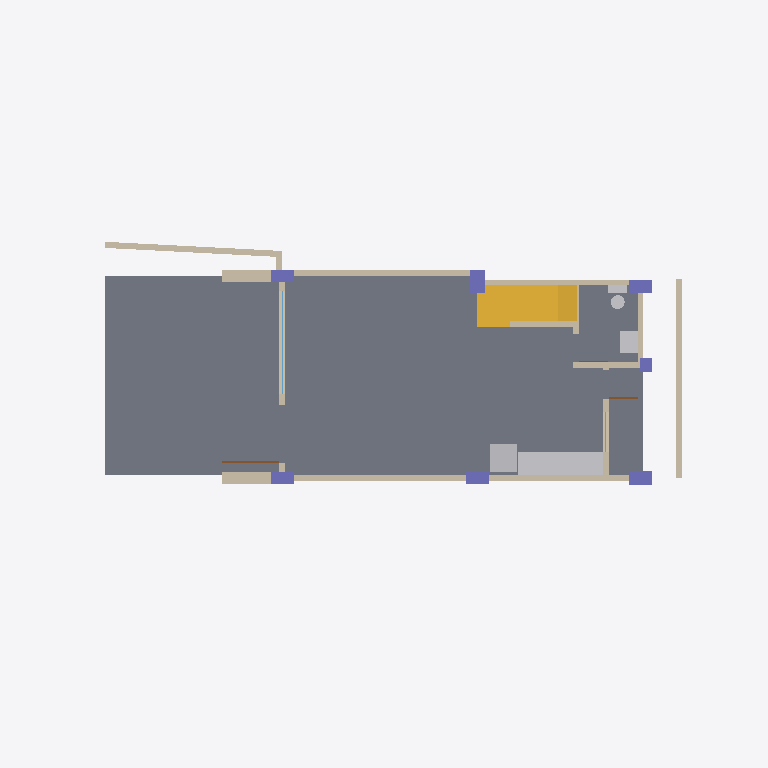
Plan cut of the same IFC building model at storey '1F' (level 0.30 m, cut at 1.70 m), seen from above with north up, elements coloured by IFC class: 12 walls (beige), 7 columns (violet), 2 slabs (grey), 2 other elements (light grey), 2 doors (brown), 2 windows (light blue), 1 stair flight (yellow). Cut surfaces are drawn darker.
Extent 18.5 m × 7.9 m × 11.7 m (x, y, z). Storeys (4): 1F at 0.30 m; 2F at 3.90 m; 3F at 7.10 m; RF at 10.30 m. Elements (138): 52 IfcWall, 24 IfcBeam, 21 IfcColumn, 11 IfcDoor, 11 IfcWindow, 7 IfcSlab, 4 IfcStairFlight, 3 IfcSanitaryTerminal, 2 IfcCovering, 1 IfcFurniture, 1 IfcGeographicElement, 1 IfcRailing.

HEADER;
FILE_DESCRIPTION(('ViewDefinition[DesignTransferView]'),'2;1');
FILE_NAME('/dev/null','2026-11-09T12:44:46+00:00',(''),(''),'IfcOpenShell 0.9.0.post1','IfcOpenShell 0.9.0.post1','Nobody');
FILE_SCHEMA(('IFC4'));
ENDSEC;
DATA;
#1=IFCPROJECT('1Jbvzwz9v1afUKI2CtGAY6',$,'B7',$,$,$,$,(#10),#5);
#12=IFCSITE('2lVulxEzLFyhXo$waF$MAA',$,'Site',$,$,$,$,$,$,$,$,$,$,$);
#13=IFCBUILDING('0af7ASwyDBVBxoswq0ZA2T',$,'B7',$,$,$,$,$,$,$,$,$);
#16=IFCBUILDINGSTOREY('096xZNiR112A604abv2T9j',$,'1F',$,$,#25,$,$,$,300.0);
#17=IFCBUILDINGSTOREY('0P78S1lanAwf4UVZ5JXBc7',$,'2F',$,$,#30,$,$,$,3900.0);
#18=IFCBUILDINGSTOREY('1MnEYVFSXArBYeShG3OKdX',$,'3F',$,$,#35,$,$,$,7100.0);
#19=IFCBUILDINGSTOREY('3RbzOE68L3QBbxmUBreRI5',$,'RF',$,$,#40,$,$,$,10300.0);
#2709=IFCSLAB('2p9pYtdorChQ0mGF1nD62o',$,'1F_Slab',$,$,#2816,#2806,$,.BASESLAB.);
#6403=IFCSLAB('2CZyn145nERg60gf0Bwmjp',$,'Site_Parking',$,$,#6430,#6420,$,$);
#5054=IFCSTAIRFLIGHT('0gwuq84lf9V8k2tedn$r4$',$,'1F_Stair_FlightA',$,$,#5217,#5207,$,$,$,$,$,$);
#5810=IFCFURNITURE('0dJv$WvOH9cRvIcl86lmJB',$,'1F_Kitchen',$,$,#5849,#5839,$,$);
#6431=IFCWALL('0m1xdUdNnD_ByrPoGHyFW4',$,'Site_Fence',$,$,#6478,#6468,$,$);
#379=IFCWALL('3V7$1nFjn3lPw6aIJjKIPT',$,'1F_Wall_08',$,$,#406,#396,$,$);
#143=IFCWALL('2RCLCbxn59hBzsBuljVV6v',$,'1F_Wall_03',$,$,#170,#160,$,$);
#171=IFCWALL('0eAy7t6vLDZBxP_fVJMPIU',$,'1F_Wall_04',$,$,#198,#188,$,$);
#5674=IFCSANITARYTERMINAL('3Da77BSGL1eBipYF5IQqvc',$,'1F_Sanitary',$,$,#5809,#5799,$,$);
#227=IFCWALL('2Rp4ePkTb62fwQLF29Oe6$',$,'1F_Wall_06',$,$,#314,#304,$,$);
#115=IFCWALL('2hqP2wT15DXexb4wzPawnb',$,'1F_Wall_02',$,$,#142,#132,$,$);
#86=IFCWALL('1VFot$RQX3R9vStoQaY4Ad',$,'1F_Wall_01',$,$,#114,#103,$,$);
#491=IFCWALL('1qoBpifaD5T9MtA_$nfs66',$,'1F_Wall_11',$,$,#578,#568,$,$);
#459=IFCWALL('0h_vln8cbBuhCZ9f8N5tcx',$,'1F_Wall_10',$,$,#490,#480,$,$);
#5322=IFCWALL('34i_z5usn3U9cZ$hZclNS8',$,'1F_Stair_CentreWall',$,$,#5349,#5339,$,$);
#315=IFCWALL('2Qm5PoOITE3wf5w2c4dY68',$,'1F_Wall_07',$,$,#378,#368,$,$);
#4046=IFCCOLUMN('3e9tUDo3T6EhmWkjWbwNqs',$,'Column_B2_1F',$,$,#4073,#4063,$,$);
#4130=IFCCOLUMN('1xMpO9Rt97eP9YmPlbHSkh',$,'Column_C1_1F',$,$,#4157,#4147,$,$);
#4214=IFCCOLUMN('0i4IeFLbb60hD1mqmG81Fb',$,'Column_C2_1F',$,$,#4241,#4231,$,$);
#3794=IFCCOLUMN('2ONcTYhy566wa2RyQruWjW',$,'Column_A1_1F',$,$,#3821,#3811,$,$);
#3878=IFCCOLUMN('2LqZ6cbsf7JeEO1NCjj5uT',$,'Column_A2_1F',$,$,#3905,#3895,$,$);
#3962=IFCCOLUMN('12$Siy8dvCgxyPRkYWyP2J',$,'Column_B1_1F',$,$,#3989,#3979,$,$);
#4298=IFCCOLUMN('3n_wcTagH0me1fEf5TX48X',$,'Column_C3_1F',$,$,#4325,#4315,$,$);
#407=IFCWALL('0tle9giJD6ywpHOahUJHiE',$,'1F_Wall_09',$,$,#458,#448,$,$);
#2073=IFCDOOR('1fttAvLOfDpegb3vEcbSLF',$,'1F_D1_02',$,$,#2100,#2090,$,$,$,$,$,$);
#2045=IFCWINDOW('0uer0vdMXDnu_S7VNMP2PW',$,'1F_W2_01',$,$,#2072,#2062,$,$,$,$,$,$);
#2157=IFCDOOR('3XH$vXFtPCrRFQM$5NgqMI',$,'1F_D2_05',$,$,#2184,#2174,$,$,$,$,$,$);
#2185=IFCWINDOW('1VdV4K4g13b8xkpFbVb7r8',$,'1F_W4_06',$,$,#2212,#2202,$,$,$,$,$,$);
ENDSEC;
